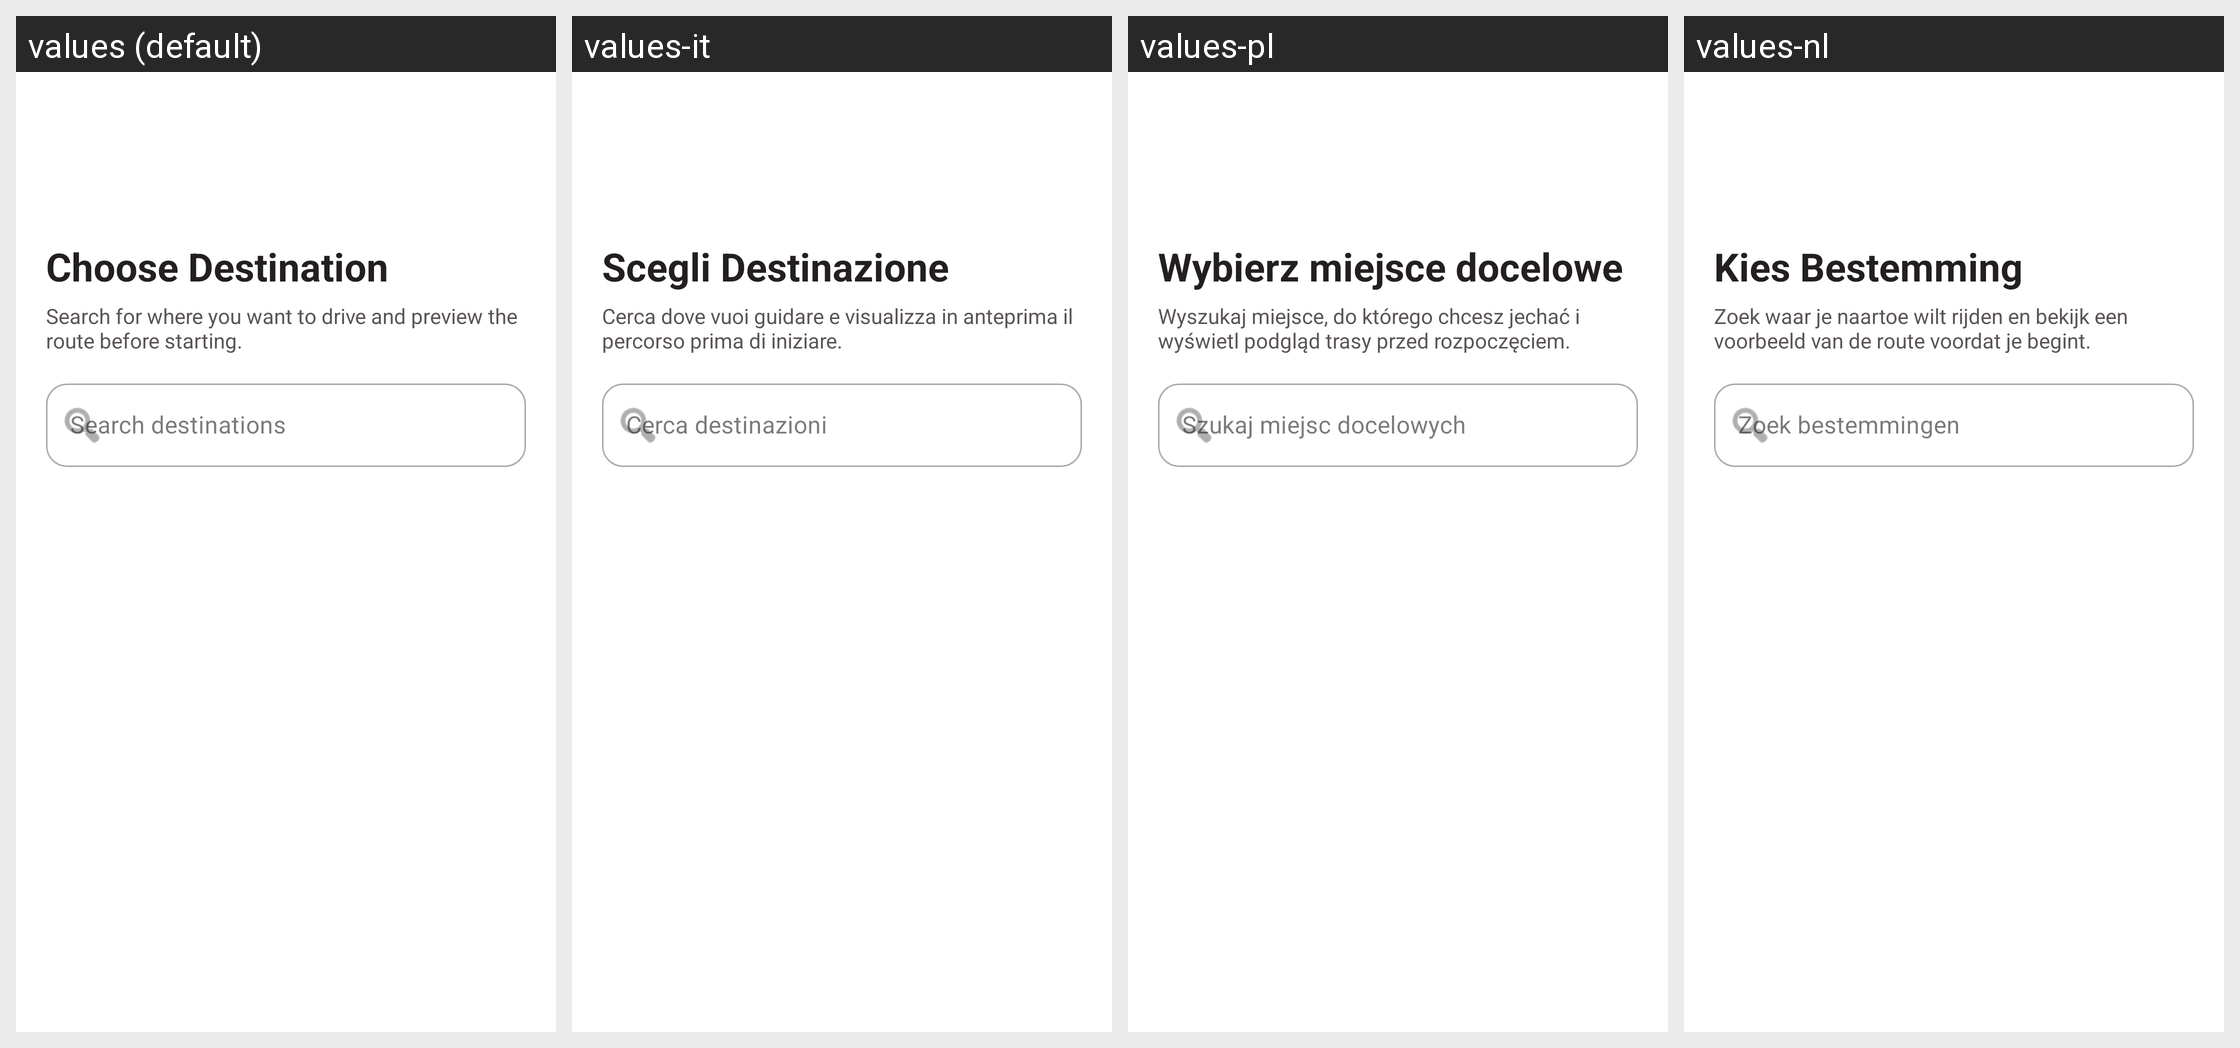

Here is an Android app screen in its default locale and in the app's own translations. Write out the translated-string differences for the strings that appear on this screen.
Android screen res/layout/activity_destination_search.xml rendered under 4 locales, left to right: values (default), values-it, values-pl, values-nl. Device: Nexus 5 (rendered at 1080×1920; each locale shown at half size, 540×960, under a caption strip naming it); theme Theme.DrivestNavigation.
Other locales in the repository, not shown: values-de, values-es, values-fr, values-pt-rPT.
Strings drawn on this screen, with the default value and each locale's value (text and hints the layout hard-codes, and strings that could not be matched under every locale, appear in the picture but are not listed):

destination_search_title
  values: Choose Destination
  values-it: Scegli Destinazione
  values-pl: Wybierz miejsce docelowe
  values-nl: Kies Bestemming

destination_search_subtitle
  values: Search for where you want to drive and preview the route before starting.
  values-it: Cerca dove vuoi guidare e visualizza in anteprima il percorso prima di iniziare.
  values-pl: Wyszukaj miejsce, do którego chcesz jechać i wyświetl podgląd trasy przed rozpoczęciem.
  values-nl: Zoek waar je naartoe wilt rijden en bekijk een voorbeeld van de route voordat je begint.

destination_search_hint
  values: Search destinations
  values-it: Cerca destinazioni
  values-pl: Szukaj miejsc docelowych
  values-nl: Zoek bestemmingen
